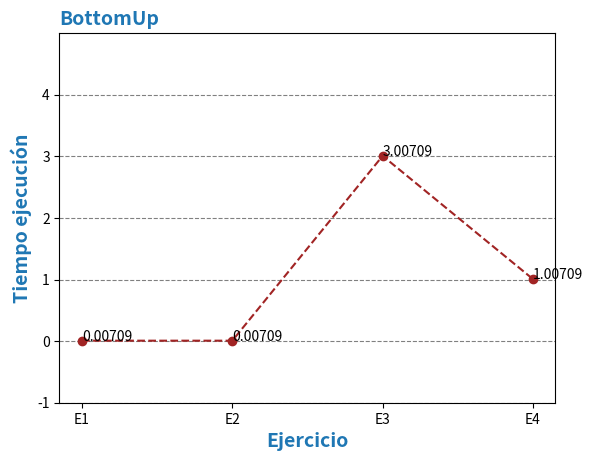

The script that saved this image:
import numpy as np
import time
import matplotlib.pyplot as plt
import random
import pandas as pd

#Falta agregar una fila de ceros al inicio

def mochila(pesos, beneficios,capacidad):
    matrizCeros = np.zeros((len(pesos), capacidad+1))
    k = 0
    
    
    
    while k < len(pesos):
        for w in range(capacidad+1):
            if pesos[k] > w:
               matrizCeros[k,w]=matrizCeros[k-1,w]
            else:
                if beneficios[k]+matrizCeros[k-1,w-pesos[k]]> matrizCeros[k-1,w]:
                    matrizCeros[k,w]=beneficios[k]+matrizCeros[k-1, w-pesos[k]]
                else:
                    matrizCeros[k,w]=matrizCeros[k-1,w]
        k+=1  
    
    
  

    diccionario = {}
    for i in range(len(matrizCeros[0])):
        nuevaColumna = "Columna " + str(i)
        columnaTemp = [0]
        columnaTemp.extend(matrizCeros[:,i])
       #print(matrizCeros[:i])
        diccionario[nuevaColumna] = columnaTemp
    #print(diccionario)
   

    df = pd.DataFrame(data=diccionario)
    print(df)




start = time.perf_counter()

mochila([2,3,4,5],[3,4,5,6],5)
#mochila([5,15,10,10,8],[20,50,60,62,40],30)

end = time.perf_counter()
print("El tiempo de ejecución calculado es:")
print(end - start)

tiempoBottomUp = float("{:.6f}".format(end - start))

lista = []
for i in range(4):
    lista.append(tiempoBottomUp+ random.randrange(4))#Quitar el random, acá se deben meter las pruebas





#Si se quiere graficar otro, nada más se debe agregar un .plot

fig, ax = plt.subplots()
ejercicio = ['E1', 'E2', 'E3', 'E4']
#lista2 = [1,2.6,3.3,0.8564]
tiempo = {'BottomUp': lista} #,'prueba2': lista2 }#Para agregar otro 

#ax.plot(ejercicio, tiempo['BottomUp'])
ax.set_title('BottomUp', loc = "left", fontdict = {'fontsize':14, 'fontweight':'bold', 'color':'tab:blue'})
ax.set_xlabel("Ejercicio", fontdict = {'fontsize':14, 'fontweight':'bold', 'color':'tab:blue'})
ax.set_ylabel("Tiempo ejecución",fontdict = {'fontsize':14, 'fontweight':'bold', 'color':'tab:blue'})
ax.set_ylim([-1,5])
ax.set_yticks(range(-1, 5))
ax.grid(axis = 'y', color = 'gray', linestyle = 'dashed')
plt.plot(ejercicio, lista, color='#a12424', linestyle='--', marker='o')
#plt.plot(ejercicio, lista2, color='green', linestyle='--', marker='o')#Para agregar otro 
for i, txt in enumerate(lista):
    ax.annotate(txt, (ejercicio[i], lista[i]))

#for i, txt in enumerate(lista):#Para agregar otro 
#   ax.annotate(txt, (ejercicio[i], lista2[i]))#Para agregar otro 
plt.show()